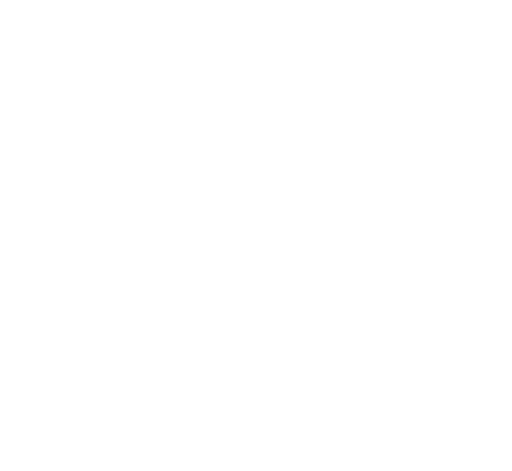
t = 0.00 s
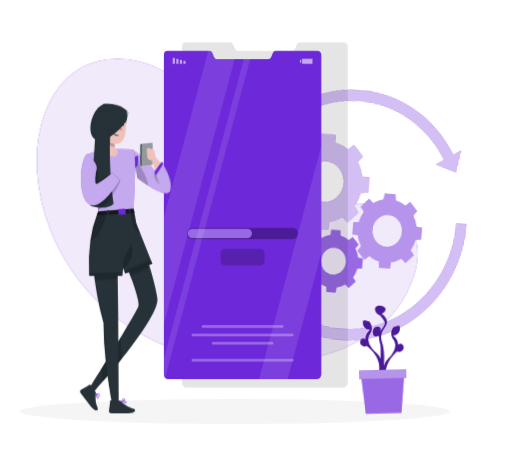
t = 1.62 s
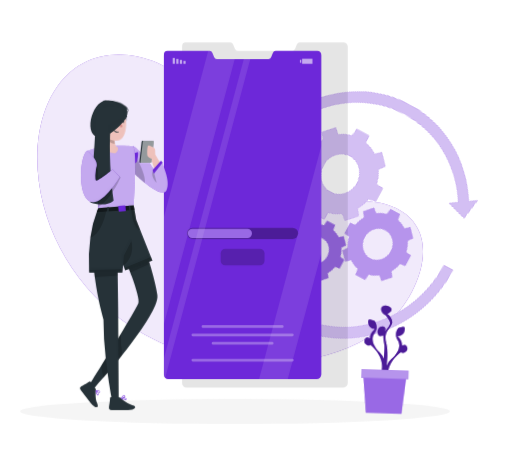
t = 3.42 s
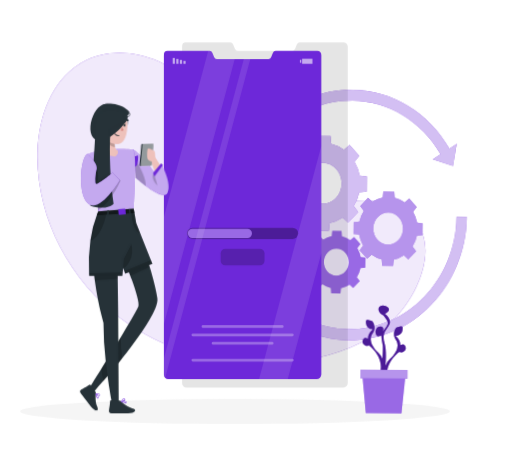
t = 4.82 s
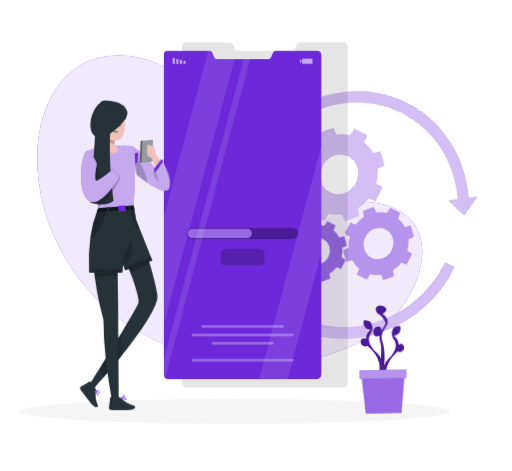
t = 6.62 s
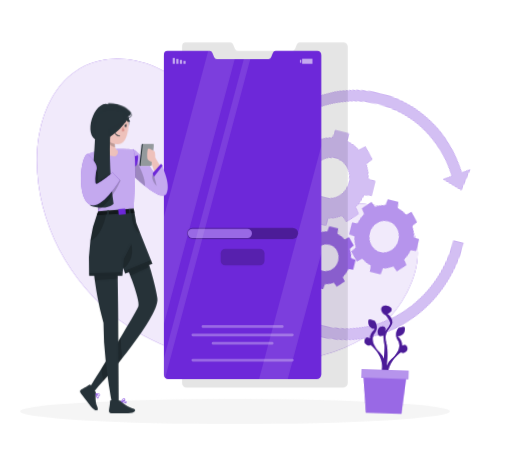
t = 8.12 s

The animated SVG that drew these frames (rendered in a browser with its animation timeline set to each time). Animation: 9 CSS @keyframes rules; one cycle of 9.62 s, repeats indefinitely.

<svg xmlns="http://www.w3.org/2000/svg" viewBox="38 45 462 425" id="ss-force-update-f"><style>svg#ss-force-update-f #tap{transform-box:view-box;transform-origin:165px 186px;animation:1.2s ease-in-out 1.0s infinite k-tap}svg#ss-force-update-f #head{transform-box:view-box;transform-origin:140px 180px;animation:4s ease-in-out 1.0s infinite k-head}svg#ss-force-update-f #background-simple{transform-box:fill-box;transform-origin:center;animation:0.8s 1 both cubic-bezier(.2,.7,.2,1) bxGrow,8s infinite none ease-in-out drift;animation-delay:0s,0.9s}svg#ss-force-update-f #Shadow{transform-box:fill-box;transform-origin:center;animation:0.6s 1 both linear bxFade;animation-delay:0.2s}svg#ss-force-update-f #Gears{transform-box:fill-box;transform-origin:center;animation:0.7s 1 both cubic-bezier(.2,.7,.2,1) bxIn,4s infinite none ease-in-out k-Gears;animation-delay:0.18s,1.08s}svg#ss-force-update-f #Screen{transform-box:fill-box;transform-origin:center;animation:0.7s 1 both cubic-bezier(.2,.7,.2,1) bxIn;animation-delay:0.36s}svg#ss-force-update-f #Plant{transform-box:fill-box;transform-origin:center bottom;animation:0.7s 1 both cubic-bezier(.2,.7,.2,1) bxIn,4.6s infinite none ease-in-out sway;animation-delay:0.54s,1.44s}svg#ss-force-update-f #Character{transform-box:fill-box;transform-origin:center;animation:0.7s 1 both cubic-bezier(.2,.7,.2,1) bxIn,3.2s infinite none ease-in-out bob;animation-delay:0.72s,1.62s}@keyframes bob{0%,100%{transform:none}50%{transform:translateY(-3px)}}@keyframes bxFade{from{opacity:0}to{opacity:1}}@keyframes bxGrow{from{opacity:0;transform:scale(.92)}to{opacity:1;transform:none}}@keyframes bxIn{from{opacity:0;transform:translateY(14px)}to{opacity:1;transform:none}}@keyframes drift{0%,100%{transform:none}50%{transform:translate(4px,-3px) scale(1.02)}}@keyframes sway{0%,100%{transform:rotate(-1.5deg)}50%{transform:rotate(2deg)}}@keyframes k-tap{0%,100%{transform:rotate(0deg)}50%{transform:rotate(-6deg)}}@keyframes k-head{0%,100%{transform:rotate(0)}30%,50%{transform:rotate(-6deg)}75%{transform:rotate(3deg)}}@keyframes k-Gears{0%,100%{transform:rotate(0deg)}50%{transform:rotate(30deg)}}@media (prefers-reduced-motion: reduce){svg#ss-force-update-f *{animation:none!important}}</style><g id="background-simple"><path d="M108.51,108.07c.83-.52,1.69-1,2.55-1.5,20.4-11.33,46.21-10,67.52-.5s38.59,26.34,52.76,44.88,25.64,39,38.49,58.45c5,7.58,10.45,15.24,18.2,20,18,11,40.83,2.94,61.73.34,13.73-1.71,28.16-.77,40.57,5.36,43.75,21.59,19.78,78.92-8,103.11-20.38,17.73-46.73,27.39-73.33,32.07-56.58,9.95-117.5-2.27-163.63-36.53S69.49,242.84,71.31,185.41C72.25,155.62,83.39,123.66,108.51,108.07Z" style="fill:#6D28D9" /><path d="M108.51,108.07c.83-.52,1.69-1,2.55-1.5,20.4-11.33,46.21-10,67.52-.5s38.59,26.34,52.76,44.88,25.64,39,38.49,58.45c5,7.58,10.45,15.24,18.2,20,18,11,40.83,2.94,61.73.34,13.73-1.71,28.16-.77,40.57,5.36,43.75,21.59,19.78,78.92-8,103.11-20.38,17.73-46.73,27.39-73.33,32.07-56.58,9.95-117.5-2.27-163.63-36.53S69.49,242.84,71.31,185.41C72.25,155.62,83.39,123.66,108.51,108.07Z" style="fill:#fff;opacity:0.9;isolation:isolate" /></g><g id="Shadow"><ellipse id="path" cx="250" cy="416.24" rx="193.89" ry="11.32" style="fill:#f5f5f5" /></g><g id="Gears"><path d="M450.06,239c0,56.85-43,103.1-95.77,103.1S258.52,295.85,258.52,239s43-103.1,95.77-103.1c32.57,0,62.48,17.5,80.26,46.86l-7,4.71,18.37,5.66,3.14-20-6.57,4.39C423,145.17,390.09,125.9,354.29,125.9c-57.93,0-105.06,50.74-105.06,113.1s47.13,113.1,105.06,113.1S459.35,301.37,459.35,239Z" style="fill:#6D28D9" /><path d="M450.06,239c0,56.85-43,103.1-95.77,103.1S258.52,295.85,258.52,239s43-103.1,95.77-103.1c32.57,0,62.48,17.5,80.26,46.86l-7,4.71,18.37,5.66,3.14-20-6.57,4.39C423,145.17,390.09,125.9,354.29,125.9c-57.93,0-105.06,50.74-105.06,113.1s47.13,113.1,105.06,113.1S459.35,301.37,459.35,239Z" style="fill:#fff;opacity:0.7000000000000001" /><path d="M368.44,217.64V204.05l-6.51-.66a37.49,37.49,0,0,0-4.85-12.55l4.18-5.44-8.93-9.61-5,4.5a32.42,32.42,0,0,0-11.66-5.22l-.62-7H322.39l-.62,7a32.42,32.42,0,0,0-11.66,5.22l-5-4.5-8.93,9.61,4.17,5.44a37.92,37.92,0,0,0-4.85,12.55l-6.5.66v13.59l6.5.66a38,38,0,0,0,4.85,12.56l-4.17,5.43,8.93,9.61,5-4.49a32.59,32.59,0,0,0,11.66,5.22l.62,7H335l.62-7a32.59,32.59,0,0,0,11.66-5.22l5,4.49,8.93-9.61-4.18-5.43a37.55,37.55,0,0,0,4.85-12.56ZM328.7,229.25c-9.44,0-17.09-8.24-17.09-18.4s7.65-18.4,17.09-18.4,17.09,8.23,17.09,18.4S338.14,229.25,328.7,229.25Z" style="fill:#6D28D9" /><path d="M419.61,256V245.36l-5.09-.51a29.61,29.61,0,0,0-3.8-9.84l3.27-4.26-7-7.53L403,226.74a25.51,25.51,0,0,0-9.14-4.09l-.48-5.48h-9.89l-.48,5.48a25.51,25.51,0,0,0-9.14,4.09l-4-3.52-7,7.53,3.27,4.26a29.61,29.61,0,0,0-3.8,9.84l-5.09.51V256l5.09.52a29.69,29.69,0,0,0,3.8,9.84L363,270.62l7,7.54,4-3.53a25.34,25.34,0,0,0,9.14,4.09l.48,5.49h9.89l.48-5.49a25.34,25.34,0,0,0,9.14-4.09l3.95,3.53,7-7.54-3.27-4.25a29.69,29.69,0,0,0,3.8-9.84Zm-31.14,9.1c-7.39,0-13.39-6.46-13.39-14.42s6-14.42,13.39-14.42,13.4,6.45,13.4,14.42S395.87,265.11,388.47,265.11Z" style="fill:#6D28D9" /><path d="M368.44,286.26v-8.95l-4.28-.44a25.07,25.07,0,0,0-3.2-8.26l2.75-3.57-5.87-6.33-3.32,3a21.25,21.25,0,0,0-7.68-3.44l-.4-4.6h-8.31l-.41,4.6a21.28,21.28,0,0,0-7.67,3.44l-3.32-3L320.85,265l2.75,3.57a25.05,25.05,0,0,0-3.19,8.26l-4.28.44v8.95l4.28.43A24.67,24.67,0,0,0,323.6,295l-2.75,3.58,5.88,6.32,3.32-3a21.28,21.28,0,0,0,7.67,3.44l.41,4.61h8.31l.4-4.61a21.25,21.25,0,0,0,7.68-3.44l3.32,3,5.87-6.32L361,295a24.9,24.9,0,0,0,3.2-8.26Zm-26.16,7.63c-6.21,0-11.25-5.42-11.25-12.11s5-12.11,11.25-12.11,11.25,5.42,11.25,12.11S348.5,293.89,342.28,293.89Z" style="fill:#6D28D9" /><path d="M368.44,217.64V204.05l-6.51-.66a37.49,37.49,0,0,0-4.85-12.55l4.18-5.44-8.93-9.61-5,4.5a32.42,32.42,0,0,0-11.66-5.22l-.62-7H322.39l-.62,7a32.42,32.42,0,0,0-11.66,5.22l-5-4.5-8.93,9.61,4.17,5.44a37.92,37.92,0,0,0-4.85,12.55l-6.5.66v13.59l6.5.66a38,38,0,0,0,4.85,12.56l-4.17,5.43,8.93,9.61,5-4.49a32.59,32.59,0,0,0,11.66,5.22l.62,7H335l.62-7a32.59,32.59,0,0,0,11.66-5.22l5,4.49,8.93-9.61-4.18-5.43a37.55,37.55,0,0,0,4.85-12.56ZM328.7,229.25c-9.44,0-17.09-8.24-17.09-18.4s7.65-18.4,17.09-18.4,17.09,8.23,17.09,18.4S338.14,229.25,328.7,229.25Z" style="fill:#fff;opacity:0.7000000000000001" /><path d="M419.61,256V245.36l-5.09-.51a29.61,29.61,0,0,0-3.8-9.84l3.27-4.26-7-7.53L403,226.74a25.51,25.51,0,0,0-9.14-4.09l-.48-5.48h-9.89l-.48,5.48a25.51,25.51,0,0,0-9.14,4.09l-4-3.52-7,7.53,3.27,4.26a29.61,29.61,0,0,0-3.8,9.84l-5.09.51V256l5.09.52a29.69,29.69,0,0,0,3.8,9.84L363,270.62l7,7.54,4-3.53a25.34,25.34,0,0,0,9.14,4.09l.48,5.49h9.89l.48-5.49a25.34,25.34,0,0,0,9.14-4.09l3.95,3.53,7-7.54-3.27-4.25a29.69,29.69,0,0,0,3.8-9.84Zm-31.14,9.1c-7.39,0-13.39-6.46-13.39-14.42s6-14.42,13.39-14.42,13.4,6.45,13.4,14.42S395.87,265.11,388.47,265.11Z" style="fill:#fff;opacity:0.5" /><path d="M368.44,286.26v-8.95l-4.28-.44a25.07,25.07,0,0,0-3.2-8.26l2.75-3.57-5.87-6.33-3.32,3a21.25,21.25,0,0,0-7.68-3.44l-.4-4.6h-8.31l-.41,4.6a21.28,21.28,0,0,0-7.67,3.44l-3.32-3L320.85,265l2.75,3.57a25.05,25.05,0,0,0-3.19,8.26l-4.28.44v8.95l4.28.43A24.67,24.67,0,0,0,323.6,295l-2.75,3.58,5.88,6.32,3.32-3a21.28,21.28,0,0,0,7.67,3.44l.41,4.61h8.31l.4-4.61a21.25,21.25,0,0,0,7.68-3.44l3.32,3,5.87-6.32L361,295a24.9,24.9,0,0,0,3.2-8.26Zm-26.16,7.63c-6.21,0-11.25-5.42-11.25-12.11s5-12.11,11.25-12.11,11.25,5.42,11.25,12.11S348.5,293.89,342.28,293.89Z" style="fill:#fff;opacity:0.30000000000000004" /></g><g id="Screen"><path d="M351.81,87.27V390.39a4.43,4.43,0,0,1-4.5,4.43H206.25a4,4,0,0,1-2.82-1.14,4,4,0,0,1-1.2-2.93V86.91a3.58,3.58,0,0,1,3.44-3.72h40.06a2.83,2.83,0,0,1,2.58,1.8L250,89.08a2.82,2.82,0,0,0,2.58,1.78h49a2.8,2.8,0,0,0,2.58-1.75L305.81,85a2.85,2.85,0,0,1,2.58-1.81h39.49A4,4,0,0,1,351.81,87.27Z" style="opacity:0.1;isolation:isolate" /><path d="M327.91,94.86v288a4.2,4.2,0,0,1-4.27,4.21h-134A3.74,3.74,0,0,1,187,386a3.86,3.86,0,0,1-1.14-2.79V94.52A3.4,3.4,0,0,1,189.08,91h38.06a2.68,2.68,0,0,1,2.45,1.72l1.57,3.88a2.68,2.68,0,0,0,2.45,1.69h46.58a2.66,2.66,0,0,0,2.45-1.67l1.57-3.9A2.69,2.69,0,0,1,286.66,91h37.51A3.85,3.85,0,0,1,327.91,94.86Z" style="fill:#6D28D9" /><rect x="203.48" y="99.94" width="1.98" height="2.64" transform="translate(408.93 202.53) rotate(180)" style="fill:#fff;opacity:0.6000000000000001;isolation:isolate" /><rect x="200.25" y="99.06" width="1.98" height="3.52" transform="translate(402.48 201.65) rotate(180)" style="fill:#fff;opacity:0.6000000000000001;isolation:isolate" /><rect x="197.02" y="98.18" width="1.98" height="4.4" transform="translate(396.02 200.76) rotate(180)" style="fill:#fff;opacity:0.6000000000000001;isolation:isolate" /><rect x="193.8" y="97.3" width="1.98" height="5.28" transform="translate(389.57 199.88) rotate(180)" style="fill:#fff;opacity:0.6000000000000001;isolation:isolate" /><rect x="308.59" y="98.98" width="1.17" height="2.64" style="fill:#fff;opacity:0.6000000000000001;isolation:isolate" /><rect x="310.57" y="98.02" width="9.35" height="4.57" transform="translate(630.49 200.6) rotate(180)" style="fill:#fff;opacity:0.6000000000000001;isolation:isolate" /><rect x="206.71" y="250.54" width="100.3" height="10.17" rx="5.09" transform="translate(513.72 511.25) rotate(-180)" style="opacity:0.30000000000000004;isolation:isolate" /><path d="M260.93,251.45a4.18,4.18,0,1,1,0,8.35H211.8a4.18,4.18,0,1,1,0-8.35Z" style="fill:#6D28D9" /><path d="M260.93,251.45a4.18,4.18,0,1,1,0,8.35H211.8a4.18,4.18,0,1,1,0-8.35Z" style="fill:#fff;opacity:0.30000000000000004;isolation:isolate" /><rect x="237.09" y="269.57" width="39.53" height="14.99" rx="4.13" style="opacity:0.2;isolation:isolate" /><g style="opacity:0.30000000000000004;isolation:isolate"><path d="M292.61,340.88h-71.5a1.27,1.27,0,0,1-1.27-1.27h0a1.27,1.27,0,0,1,1.27-1.26h71.5a1.27,1.27,0,0,1,1.27,1.26h0A1.27,1.27,0,0,1,292.61,340.88Z" style="fill:#fff" /><path d="M301.72,348.48H212a1.27,1.27,0,0,1-1.27-1.27h0A1.26,1.26,0,0,1,212,346h89.72a1.25,1.25,0,0,1,1.26,1.26h0A1.26,1.26,0,0,1,301.72,348.48Z" style="fill:#fff" /><path d="M283.5,356.07H230.22a1.26,1.26,0,0,1-1.27-1.26h0a1.27,1.27,0,0,1,1.27-1.27H283.5a1.27,1.27,0,0,1,1.27,1.27h0A1.26,1.26,0,0,1,283.5,356.07Z" style="fill:#fff" /><path d="M301.72,371.26H212a1.26,1.26,0,0,1-1.27-1.26h0a1.27,1.27,0,0,1,1.27-1.27h89.72A1.26,1.26,0,0,1,303,370h0A1.25,1.25,0,0,1,301.72,371.26Z" style="fill:#fff" /></g><g style="opacity:0.1;isolation:isolate"><path d="M249.74,98.27,208.83,251.5h0l-.46,1.72h0l-.73,2.76h0l-.47,1.72-21.36,80V240.91L225.83,91h1.31a2.68,2.68,0,0,1,2.45,1.72l1.57,3.88a2.68,2.68,0,0,0,2.45,1.69Z" style="fill:#fff" /><polygon points="327.91 176.53 327.91 273.36 302.39 368.93 301.78 371.25 297.57 387.02 271.72 387.02 275.93 371.26 276.6 368.73 279.98 356.07 280.65 353.54 282.01 348.47 282.68 345.94 284.03 340.88 284.71 338.35 305.98 258.69 305.98 258.68 306.96 255 306.96 254.99 327.91 176.53" style="fill:#fff" /><path d="M263.75,98.27,223.09,250.54l-.24.91-2.23,8.35-.24.91L187,386a3.86,3.86,0,0,1-1.14-2.79V368.43l28.76-107.72.24-.91,2.23-8.35.24-.91L257.93,98.27Z" style="fill:#fff" /></g></g><g id="Plant"><path d="M403,356.81c-1.6-2.63-4.24-.34-4.24-.34.38-5.05-4.27-8.51-4.27-8.51s5.4,0,6.16-5.15-1.89-2.76-4.36-2.79-5.06,7.19-1.8,11.25,2.39,11-5.14,17.67a14.69,14.69,0,0,0-3.93,6.14c.57-6.13.89-14.76-.92-20.53-3.06-9.79,2.78-12.42,4.47-17.32s-4.47-9-4.47-9,5.79-2.63,3-5.65-8.67-2.6-8.67,1.34,4,5.44,4,5.44,4.52,4.71,4.52,7.16-4.52,7.72-4.52,7.72,2.07-4.51-2.07-4.71-5.46,5.27-3.77,7.72,4.52.38,4.52.38a48.08,48.08,0,0,0,1.29,8.47c.43,1.41.23,6.93-.13,12.68A14.15,14.15,0,0,0,379,363.3c-7.54-6.68-8.41-13.61-5.15-17.67s.68-11.29-1.8-11.26-5.11-2.36-4.35,2.79,6.15,5.15,6.15,5.15-4.65,3.46-4.27,8.51c0,0-2.64-2.29-4.24.34-2.85,4.71,3.77,7.63,4.88,5.31,0,0,14.05,9.95,10.66,24.26l.79,1.16c-.11,1.15-.17,1.85-.17,1.85l1.1-.47,1.25,1.84a41.58,41.58,0,0,0,.32,6.22l3.36-5c-3.39-14.31,10.65-24.25,10.65-24.25C399.24,364.44,405.87,361.52,403,356.81Z" style="fill:#6D28D9" /><path d="M403,356.81c-1.6-2.63-4.24-.34-4.24-.34.38-5.05-4.27-8.51-4.27-8.51s5.4,0,6.16-5.15-1.89-2.76-4.36-2.79-5.06,7.19-1.8,11.25,2.39,11-5.14,17.67a14.69,14.69,0,0,0-3.93,6.14c.57-6.13.89-14.76-.92-20.53-3.06-9.79,2.78-12.42,4.47-17.32s-4.47-9-4.47-9,5.79-2.63,3-5.65-8.67-2.6-8.67,1.34,4,5.44,4,5.44,4.52,4.71,4.52,7.16-4.52,7.72-4.52,7.72,2.07-4.51-2.07-4.71-5.46,5.27-3.77,7.72,4.52.38,4.52.38a48.08,48.08,0,0,0,1.29,8.47c.43,1.41.23,6.93-.13,12.68A14.15,14.15,0,0,0,379,363.3c-7.54-6.68-8.41-13.61-5.15-17.67s.68-11.29-1.8-11.26-5.11-2.36-4.35,2.79,6.15,5.15,6.15,5.15-4.65,3.46-4.27,8.51c0,0-2.64-2.29-4.24.34-2.85,4.71,3.77,7.63,4.88,5.31,0,0,14.05,9.95,10.66,24.26l.79,1.16c-.11,1.15-.17,1.85-.17,1.85l1.1-.47,1.25,1.84a41.58,41.58,0,0,0,.32,6.22l3.36-5c-3.39-14.31,10.65-24.25,10.65-24.25C399.24,364.44,405.87,361.52,403,356.81Z" style="fill:#6D28D9;opacity:0.2;isolation:isolate" /><g style="opacity:0.30000000000000004;isolation:isolate"><path d="M403,356.81c-1.6-2.63-4.24-.34-4.24-.34.38-5.05-4.27-8.51-4.27-8.51s5.4,0,6.16-5.15-1.89-2.76-4.36-2.79-5.06,7.19-1.8,11.25,2.39,11-5.14,17.67a14.69,14.69,0,0,0-3.93,6.14c.57-6.13.89-14.76-.92-20.53-3.06-9.79,2.78-12.42,4.47-17.32s-4.47-9-4.47-9,5.79-2.63,3-5.65-8.67-2.6-8.67,1.34,4,5.44,4,5.44,4.52,4.71,4.52,7.16-4.52,7.72-4.52,7.72,2.07-4.51-2.07-4.71-5.46,5.27-3.77,7.72,4.52.38,4.52.38a48.08,48.08,0,0,0,1.29,8.47c.43,1.41.23,6.93-.13,12.68A14.15,14.15,0,0,0,379,363.3c-7.54-6.68-8.41-13.61-5.15-17.67s.68-11.29-1.8-11.26-5.11-2.36-4.35,2.79,6.15,5.15,6.15,5.15-4.65,3.46-4.27,8.51c0,0-2.64-2.29-4.24.34-2.85,4.71,3.77,7.63,4.88,5.31,0,0,14.05,9.95,10.66,24.26l.79,1.16c-.11,1.15-.17,1.85-.17,1.85l1.1-.47,1.25,1.84a41.58,41.58,0,0,0,.32,6.22l3.36-5c-3.39-14.31,10.65-24.25,10.65-24.25C399.24,364.44,405.87,361.52,403,356.81Z" /><path d="M403,356.81c-1.6-2.63-4.24-.34-4.24-.34.38-5.05-4.27-8.51-4.27-8.51s5.4,0,6.16-5.15-1.89-2.76-4.36-2.79-5.06,7.19-1.8,11.25,2.39,11-5.14,17.67a14.69,14.69,0,0,0-3.93,6.14c.57-6.13.89-14.76-.92-20.53-3.06-9.79,2.78-12.42,4.47-17.32s-4.47-9-4.47-9,5.79-2.63,3-5.65-8.67-2.6-8.67,1.34,4,5.44,4,5.44,4.52,4.71,4.52,7.16-4.52,7.72-4.52,7.72,2.07-4.51-2.07-4.71-5.46,5.27-3.77,7.72,4.52.38,4.52.38a48.08,48.08,0,0,0,1.29,8.47c.43,1.41.23,6.93-.13,12.68A14.15,14.15,0,0,0,379,363.3c-7.54-6.68-8.41-13.61-5.15-17.67s.68-11.29-1.8-11.26-5.11-2.36-4.35,2.79,6.15,5.15,6.15,5.15-4.65,3.46-4.27,8.51c0,0-2.64-2.29-4.24.34-2.85,4.71,3.77,7.63,4.88,5.31,0,0,14.05,9.95,10.66,24.26l.79,1.16c-.11,1.15-.17,1.85-.17,1.85l1.1-.47,1.25,1.84a41.58,41.58,0,0,0,.32,6.22l3.36-5c-3.39-14.31,10.65-24.25,10.65-24.25C399.24,364.44,405.87,361.52,403,356.81Z" style="opacity:0.2;isolation:isolate" /></g><polygon points="400.26 417.86 368.09 417.86 364.62 382.63 403.73 382.63 400.26 417.86" style="fill:#6D28D9" /><polygon points="400.26 417.86 368.09 417.86 364.62 382.63 403.73 382.63 400.26 417.86" style="fill:#fff;opacity:0.30000000000000004;isolation:isolate" /><rect x="362.9" y="378.75" width="42.55" height="7.77" style="fill:#6D28D9" /><rect x="362.9" y="378.75" width="42.55" height="7.77" style="fill:#fff;opacity:0.5;isolation:isolate" /></g><g id="Character"><g id="tap"><path d="M157.89,179.84c3.79.18,19.68,21.52,19.68,21.52l5.9-7.68s9.1,17.68,4.6,26.09-28.22-14.58-28.22-14.58Z" style="fill:#6D28D9" /><path d="M157.89,179.85l1.56,17,.4,8.32s3.9,3.78,8.83,7.71c7.24,5.78,16.71,11.88,19.39,6.88,4.5-8.41-4.6-26.09-4.6-26.09l-5.9,7.67,0-.06C176.63,200,161.56,180,157.89,179.85Z" style="fill:#fff;opacity:0.6000000000000001;isolation:isolate" /><path d="M159.45,196.87l.4,8.32s3.9,3.78,8.83,7.71c.47-10-8.83-24.54-8.83-24.54Z" style="opacity:0.2;isolation:isolate" /><path d="M177.57,201.36l-.85,1.62,2.48,9.63s-6.83-6.21-2.48-12.3Z" style="opacity:0.2;isolation:isolate" /><path d="M163.68,193.94a.81.81,0,0,0,.82.92h9.14a1.08,1.08,0,0,0,1-.92l2-18a.92.92,0,0,0-.83-1h-9.14a1.17,1.17,0,0,0-1,1Z" style="fill:#263238" /><path d="M166.73,175.78,164.66,194a.7.7,0,0,0,.72.87h7.75c.52,0,1.47-.29,1.53-.8l2.07-18.28c.06-.51-.83-.92-1.35-.92h-7.75A.94.94,0,0,0,166.73,175.78Z" style="fill:#fff;opacity:0.5" /><path d="M182.82,195.44l-4.76-8.08s0-4.25-.41-5.25-5.08-3.26-6-2.92-1.25,8.67-.41,9.79,3.75,2.38,3.75,2.38l-.2,1.58,2.78,8.42Z" style="fill:#eec1bb" /><polygon points="184.74 194.52 183.15 192.94 175.65 201.36 176.72 204.69 184.74 194.52" style="fill:#6D28D9" /><path d="M138.2,203.35,149,194.86a37.84,37.84,0,0,1,2.3-5.35c.66-.8,10.15-4.3,10.94-4.39s0,7.78-1.18,9.11-8.84,4-8.84,4l-11.34,10.68Z" style="fill:#6D28D9" /><polygon points="146.07 209.92 147.99 208.77 140.79 198.21 138.14 199.69 146.07 209.92" style="fill:#6D28D9" /></g><path d="M158.57,233.2l-32,2.47s-.43-19.11-3-29.06c-.83-3.22-1.87-6.84-3.19-11-.56-1.78-1.17-3.66-1.84-5.67s-1.28-3.86-2-6a95.86,95.86,0,0,1,13.38-3.23,103.35,103.35,0,0,1,14.48-1.53c6.27-.05,13.48.66,13.48.66s1,.25,1.67,6.89C160.15,193,159.87,210.49,158.57,233.2Z" style="fill:#6D28D9" /><path d="M158.57,233.2l-32,2.47s0-.39,0-1.1c-.14-4.19-.77-19.44-3-28-.59-2.3-1.29-4.81-2.13-7.58-.33-1.11-.68-2.26-1.06-3.46-.56-1.78-1.17-3.66-1.84-5.67s-1.28-3.86-2-6a95.86,95.86,0,0,1,13.38-3.23,103.35,103.35,0,0,1,14.48-1.53c6.27-.05,13.48.66,13.48.66s1,.25,1.67,6.89C160.15,193,159.87,210.49,158.57,233.2Z" style="fill:#fff;opacity:0.6000000000000001;isolation:isolate" /><path d="M118.4,395.1l4.83,2.84a92.41,92.41,0,0,1,7.34-8.7h0c1.4-1.48,2.87-3.12,4.4-4.88,3.06-3.51,6.37-7.52,9.84-11.83l3.11-3.89C160,353.42,173.08,335.54,178,323.45c1.52-3.76,2.26-6.95,1.93-9.34-1-7.22-3.8-18.09-7-28.59-4.88-16-10.37-31.26-10.37-31.26L149,277.11s4.14,9.87,7.91,20.38c3.71,10.32,7.06,21.27,5.82,24.12-.12.28-.27.61-.44,1-2.24,4.64-8.44,15.15-15.48,26.76l-2.15,3.53c-3.78,6.2-7.71,12.57-11.35,18.42-1.42,2.3-2.8,4.52-4.11,6.62C123,387.87,118.4,395.1,118.4,395.1Z" style="fill:#263238" /><path d="M148.2,368.63c-6.38,8-12.51,15.3-17.07,20.6-.65-3.26-1.31-7.12-1.83-11.33,5.27-8.46,11.72-18.9,17.58-28.57A110.64,110.64,0,0,0,148.2,368.63Z" style="opacity:0.2;isolation:isolate" /><path d="M124.12,302.51c1.67,11.39,4,21.71,5.6,27.86.93,3.69,1.56,5.87,1.56,5.87a308.47,308.47,0,0,0,2.06,35c.51,4.58,1.06,9,1.63,13.07,2.1,15.14,4.31,26,4.31,26l5.75-.75-.22-37.09-.12-19.66-.16-26.75-.06-4.66-.28-20.34-.41-30-20-9C121.1,273.51,122.1,288.79,124.12,302.51Z" style="fill:#263238" /><path d="M173,285.93l-17.4,7.91c-3.35-9-6.58-16.73-6.58-16.73l13.49-22.85s5.49,15.21,10.37,31.26Z" style="opacity:0.2;isolation:isolate" /><path d="M144.13,296.64,123.51,298c-1.58-12.47-2.12-25.7.27-35.86l20,9Z" style="opacity:0.2;isolation:isolate" /><path d="M118.84,391.94c.59-.43,5.57,7,5.57,7s-1.11,7.78,1.14,12.79-2.12,4.59-5.75-.16l-9-11.75C108.25,396.47,112.74,396.38,118.84,391.94Z" style="fill:#263238" /><path d="M126.1,404.6c-1.13-.26-1.86-3.49-2-4.13a.14.14,0,0,1,0-.09h0a.13.13,0,0,1,0-.07h0l0-.06h0a.12.12,0,0,1,.08,0c.1,0,2.21-.7,3.34,0a1.36,1.36,0,0,1,.68.93.82.82,0,0,1-.24.93c-.39.26-1.15,0-1.9-.3a3.69,3.69,0,0,1,1,1.73.94.94,0,0,1-.19.74.92.92,0,0,1-.73.43Zm.11-.46s.18.05.41-.24a.5.5,0,0,0,.09-.39c-.09-.74-1.21-1.82-2-2.48C125.07,402.42,125.68,404,126.21,404.14Zm-1.3-3.63c1.2.75,2.53,1.35,2.87,1.12.1-.07.07-.3,0-.44a.92.92,0,0,0-.45-.63,2.18,2.18,0,0,0-1.08-.22A6.66,6.66,0,0,0,124.91,400.51Z" style="fill:#6D28D9" /><path d="M137.25,406.69c0-.73,9-.16,9-.16s5.51,5.6,10.86,6.86,2.36,4.47-3.62,4.47H138.66C134.41,417.86,137.07,414.24,137.25,406.69Z" style="fill:#263238" /><path d="M147.21,407.68a.18.18,0,0,1-.07-.05h0a.16.16,0,0,1,0-.07h0a.19.19,0,0,1,0-.07h0a.31.31,0,0,1,0-.1c0-.11.79-2.18,2-2.68a1.38,1.38,0,0,1,1.16,0c.41.2.6.45.59.75,0,.47-.67.95-1.4,1.34a3.64,3.64,0,0,1,2,.21,1,1,0,0,1,.48.61.85.85,0,0,1-.22,1,1.18,1.18,0,0,1-.79.22A11.08,11.08,0,0,1,147.21,407.68Zm.82-.15c1.32.56,3,1.06,3.38.71,0,0,.15-.12.06-.47a.52.52,0,0,0-.25-.32,2.29,2.29,0,0,0-1.06-.19A11.18,11.18,0,0,0,148,407.53Zm1.24-2.38a3.86,3.86,0,0,0-1.53,1.92c1.32-.5,2.6-1.2,2.62-1.6,0-.13-.19-.24-.31-.3a.92.92,0,0,0-.42-.1A.94.94,0,0,0,149.27,405.15Z" style="fill:#6D28D9" /><path d="M141.75,186.32c-7.95-1-10.34-4.42-10.34-4.42,3.25-3.06,2.66-7.58,1.83-10.4a16.16,16.16,0,0,0-1-2.6l9.57,1.79a27.54,27.54,0,0,0-.37,4,12.07,12.07,0,0,0,.27,3c.65,2.86,2.28,2.9,2.28,2.9C145.69,183.72,141.75,186.32,141.75,186.32Z" style="fill:#eec1bb" /><g id="head"><path d="M141.46,174.72a12.07,12.07,0,0,0,.27,3c-3.8-.5-6.68-3.54-8.49-6.18a16.16,16.16,0,0,0-1-2.6l9.57,1.79A27.54,27.54,0,0,0,141.46,174.72Z" style="opacity:0.2;isolation:isolate" /><path d="M143.13,145.26c8.24,1.19,10.25,6,9.63,14.57-.78,10.72-4.22,17.92-14.2,14.17C125,168.9,129.44,143.28,143.13,145.26Z" style="fill:#eec1bb" /><path d="M147.5,158.6a17.51,17.51,0,0,0,1.9,3.76,2.27,2.27,0,0,1-2.3.62Z" style="fill:#d4827d" /><path d="M142.55,157.2c-.08.68-.51,1.18-1,1.13s-.75-.65-.67-1.33.52-1.19,1-1.13S142.63,156.52,142.55,157.2Z" style="fill:#263238" /><path d="M141.69,155.88l1.54-.4S142.35,156.63,141.69,155.88Z" style="fill:#263238" /><path d="M151,158.07c-.08.68-.51,1.19-1,1.13s-.75-.64-.67-1.32.52-1.19,1-1.14S151.1,157.39,151,158.07Z" style="fill:#263238" /><path d="M150.15,156.75l1.55-.4S150.81,157.51,150.15,156.75Z" style="fill:#263238" /><path d="M139.54,152.58a.34.34,0,0,1-.26-.12.34.34,0,0,1,0-.5,4.65,4.65,0,0,1,4.09-.81.36.36,0,0,1,.24.44.35.35,0,0,1-.43.24,4,4,0,0,0-3.42.65A.34.34,0,0,1,139.54,152.58Z" style="fill:#263238" /><path d="M152.52,153.52a.36.36,0,0,1-.24-.09,3.5,3.5,0,0,0-2.88-1.07.36.36,0,0,1-.41-.28.35.35,0,0,1,.27-.42,4.25,4.25,0,0,1,3.49,1.24.35.35,0,0,1,0,.5A.34.34,0,0,1,152.52,153.52Z" style="fill:#263238" /><path d="M132.11,157.85s4.83-6.21,5-11.53c0,0,17.3-4.31,15.71,12.39,0,0,3.72-14.49-10.4-16.87s-17,18.36-10.63,25.6C131.79,167.44,129.12,161.74,132.11,157.85Z" style="fill:#263238" /><path d="M133.21,159.79a3.66,3.66,0,0,0-3.42-3.87c-2.59-.09-4.57,5,1.6,7.16C132.28,163.39,132.92,162.57,133.21,159.79Z" style="fill:#eec1bb" /><path d="M145.16,167.65a4.73,4.73,0,0,1-4.71-3.26.35.35,0,0,1,.68-.2c.89,3,4.05,2.76,4.19,2.75a.36.36,0,0,1,.38.32.35.35,0,0,1-.33.38Z" style="fill:#263238" /><path d="M133.22,138.6s12.08-1.58,19.64,5.74-14.66,6.13-14.66,6.13l5.63-2.57s-7.05,2-10.1,1Z" style="fill:#263238" /><path d="M145.35,152.22a.25.25,0,0,1-.25-.23.24.24,0,0,1,.23-.25c2.44-.15,8.87-1,9.32-3.1.55-2.56-3-4.56-3.07-4.58a.24.24,0,0,1-.1-.33.25.25,0,0,1,.33-.1c.16.09,3.94,2.2,3.32,5.11s-9.4,3.46-9.77,3.48Z" style="fill:#263238" /><path id="haircap" d="M125.0 164.7 C123.3 143.0 139.0 136.7 154.1 153.5 C153.0 155.6 150.2 153.5 147.4 150.7 C140.4 153.5 133.4 157.0 131.2 164.7 C130.0 169.2 128.4 172.8 126.7 175.2 Z" style="fill:#263238" /></g><path d="M133.22,138.6c-13.54,1.09-21.51,36.3-2.36,32.94,5.63-1,29-18.91,20.06-25.72A34.93,34.93,0,0,0,133.22,138.6Z" style="fill:#263238" /><path id="hairlong" d="M151.6 155.2 C153.0 139.5 125.0 138.8 124.4 157.0 C122.8 188.5 120.8 209.5 119.4 230.5 C127.8 234.0 137.6 232.2 140.4 228.8 C137.6 209.5 136.2 185.0 137.6 162.2 Z" style="fill:#263238" /><path d="M146,237.29a1.62,1.62,0,1,0,1.62-1.62A1.61,1.61,0,0,0,146,237.29Z" style="fill:#fff;opacity:0.6000000000000001;isolation:isolate" /><path d="M175.43,283.11l-24.57,8.73-.82-2.25-1-2.77-.42,4-.32,3.07H118.46s-.09-.86-.18-2.4a152.44,152.44,0,0,1,1.2-29.38,106,106,0,0,1,6.32-24.6c.25-.62.51-1.23.77-1.84l32-2.47.27,1.54,2,11.49,3.82,9.66,9.43,23.85Z" style="fill:#263238" /><path d="M146.74,208s-8.82,20.09-20.2,26.6c-.14-4.19-.77-19.44-3-28-.59-2.3-1.29-4.81-2.13-7.58l3.47-4.17s2.4,7.44,1.34,13.9l13.27-8.13Z" style="opacity:0.2;isolation:isolate" /><path d="M116.55,184c-6.36,3.18-9.19,39.1,1.85,45.3S146,207.43,146,207.43l-6.41-6.8s-13.45,11.25-15.07,10.22.22-12,.22-12,1.89-3.32-2.09-8.56S116.55,184,116.55,184Z" style="fill:#6D28D9" /><path d="M116.55,184c-6.36,3.18-9.19,39.1,1.85,45.3S146,207.43,146,207.43l-6.41-6.8s-13.45,11.25-15.07,10.22.22-12,.22-12,1.89-3.32-2.09-8.56S116.55,184,116.55,184Z" style="fill:#fff;opacity:0.6000000000000001;isolation:isolate" /><path d="M133.59,238.58s-3.63,20-14.11,23.53a106,106,0,0,1,6.32-24.6Z" style="opacity:0.2" /><path d="M164.67,255.89c-8.39-4.09-8.25-20.22-8.25-20.22l2.42-.93,2,11.49Z" style="opacity:0.2" /><path d="M148.61,290.82l-.32,3.07H118.46s-.09-.86-.18-2.4Z" style="opacity:0.2" /><polygon points="175.43 283.11 150.86 291.84 150.04 289.59 174.1 279.74 175.43 283.11" style="opacity:0.2" /><path d="M149,286.82l.64-8.17,6.75-13.25s2.13,7.64-1.23,14.45S149,286.82,149,286.82Z" style="opacity:0.2" /><polygon points="126.57 235.67 125.22 239 159.29 237.29 158.57 233.2 126.57 235.67" style="opacity:0.5;isolation:isolate" /><path d="M144.55,234.43l.4,3.75a.76.76,0,0,0,.82.67l5-.39a.76.76,0,0,0,.69-.83l-.35-3.69a.76.76,0,0,0-.81-.69l-5,.34A.77.77,0,0,0,144.55,234.43Z" style="fill:#6D28D9" /><polygon points="136.2 234.88 135.8 239.29 134.57 239.29 134.76 234.88 136.2 234.88" style="fill:#263238" /><polygon points="154.15 233.54 154.64 238.15 155.78 238.15 155.38 233.35 154.15 233.54" style="fill:#263238" /></g></svg>
